Run: headless pygame with SDL's dummy video driver; simulated clock (each Clock.tick advances the game by its frame time, no real sleeping); random seed 0; keys injected as events and as key.get_pressed() state; no mouse input.
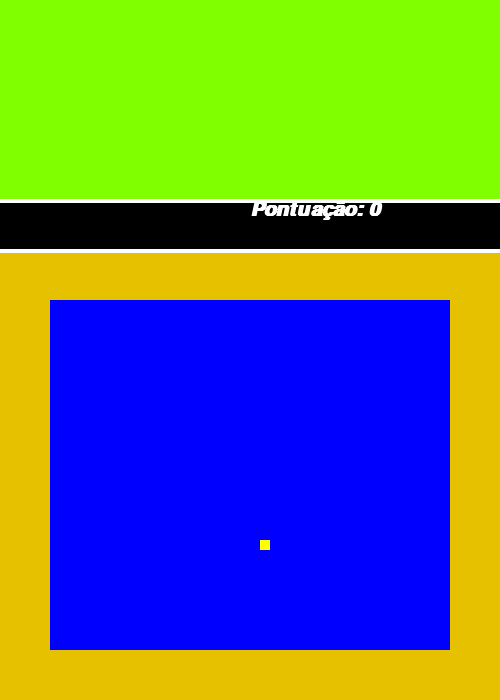
Frame 1 of 4 · flips 1–60 · no input
Frame 2 of 4 · flips 61–180 · tapped SPACE, RETURN · held RIGHT (→), D · screen unchanged from frame 1, image omitted
Frame 3 of 4 · flips 181–300 · held DOWN (↓), S · screen unchanged from frame 2, image omitted
Frame 4 of 4 · flips 301–420 · held LEFT (←), A, UP (↑), W · screen unchanged from frame 3, image omitted

The pygame program that drew these frames:

import pygame
from pygame.locals import *
from sys import exit
from random import randint

pygame.init()

#Criação de Variavéis e Funções. 
cores = {
    "branca": (255, 255, 255),
    "preta": (0, 0, 0),
    "amarela": (255, 255, 0),
    "azul": (0, 0, 255),
    "verde": (0, 255, 0),
    "Lime": (128, 255, 0),
    "Citrus": (230, 193, 0),
    "Vermelho": (255, 0, 0)
}

tamanho_da_Tela= (500, 700)
tela= pygame.display.set_mode(tamanho_da_Tela)
texto=pygame.font.SysFont('arial', 30, True, True)
pygame.display.set_caption("Coral Escape")
cobra_x = 500/2 + 10
cobra_y= ((700/2) + 110)
moeda_x= (round(randint(60, 390) / 10.0) * 10.0)
moeda_y= (round(randint(320, 630)/ 10.0) * 10.0)
velocidade_x= 0
velocidade_y= 0
Pontos= 0
Relogio= pygame.time.Clock()
tamanho_da_cobra= 3
pixels= []

def Desenhando_A_Tela():
    tela.fill(cores["preta"])
    pygame.draw.rect(tela, cores["Lime"],(0,0,500,200))
    pygame.draw.rect(tela, cores["Citrus"], (0, 250 , 500, 450), 50)
    pygame.draw.rect(tela, cores["azul"], (50, 300, 400, 350) )
    pygame.draw.line(tela, cores["branca"], (0,200), (700, 200), 4)
    pygame.draw.line(tela, cores["branca"], (0,250), (700, 250), 4)
    
'''def velocidade_cobra(tecla):
    if tecla == K_RIGHT:
        velocidade_x = 15
        velocidade_y = 0
    if tecla == K_LEFT:
        velocidade_x = -15
        velocidade_y = 0
    if tecla == K_UP:
        velocidade_x = 0
        velocidade_y-= -15
    if  tecla== K_DOWN:
        velocidade_x = 0
        velocidade_y+= +15
    
    return velocidade_x and velocidade_y'''

def desenhar_cobra(tamanho, pixels):
    for pixel in pixels:
        pygame.draw.rect(tela, cores["branca"],[pixel[0], pixel[1], 15 , 15])

#Funcionamento do Jogo
while True:
    Desenhando_A_Tela()
    moedas = pygame.draw.rect(tela, cores["amarela"],(moeda_x,moeda_y,10,10))
    msg= f"Pontuação: {Pontos}"
    Mensagem= texto.render(msg, True, cores["branca"])
    for event in pygame.event.get():
        if event.type == QUIT:
            pygame.quit()
            exit()
        elif event.type == KEYDOWN:
            if event.key == K_d:
                velocidade_x = 5
                velocidade_y = 0
            if event.key == K_a:
                velocidade_x = -5
                velocidade_y = 0
            if event.key == K_w:
                velocidade_x = 0
                velocidade_y-= 5
            if  event.key== K_s:
                velocidade_x = 0
                velocidade_y+= 5
        
        cobra_x+= velocidade_x
        cobra_y+= velocidade_y
        
        pixels.append([cobra_x, cobra_y])
        if len(pixels) > tamanho_da_cobra:
            del pixels[0]

        desenhar_cobra(tamanho_da_cobra, pixels)

        '''if pi == moeda_x and moeda_y:
            moeda_x= randint(60, 390)
            moeda_y= randint(320, 630)
            Pontos+= 1'''
    
        #Deixar Pressionado: 
        '''if pygame.key.get_pressed() [K_d]:
            cobra_x += 5
        if pygame.key.get_pressed() [K_a]:
            cobra_x-= 5
        if pygame.key.get_pressed() [K_s]:
            cobra_y+= 5
        if pygame.key.get_pressed() [K_w]:
            cobra_y-= 5
        if cobra_x<=50-5 or cobra_x>=450-5:
            print('COlidiu')
        if cobra_y<= 300-5:
            print('aii')
        if cobra_y>= 640:
            print('Uiii')'''
    tela.blit(Mensagem, (250, 200))

    pygame.display.update()
    Relogio.tick(20)
    

    
